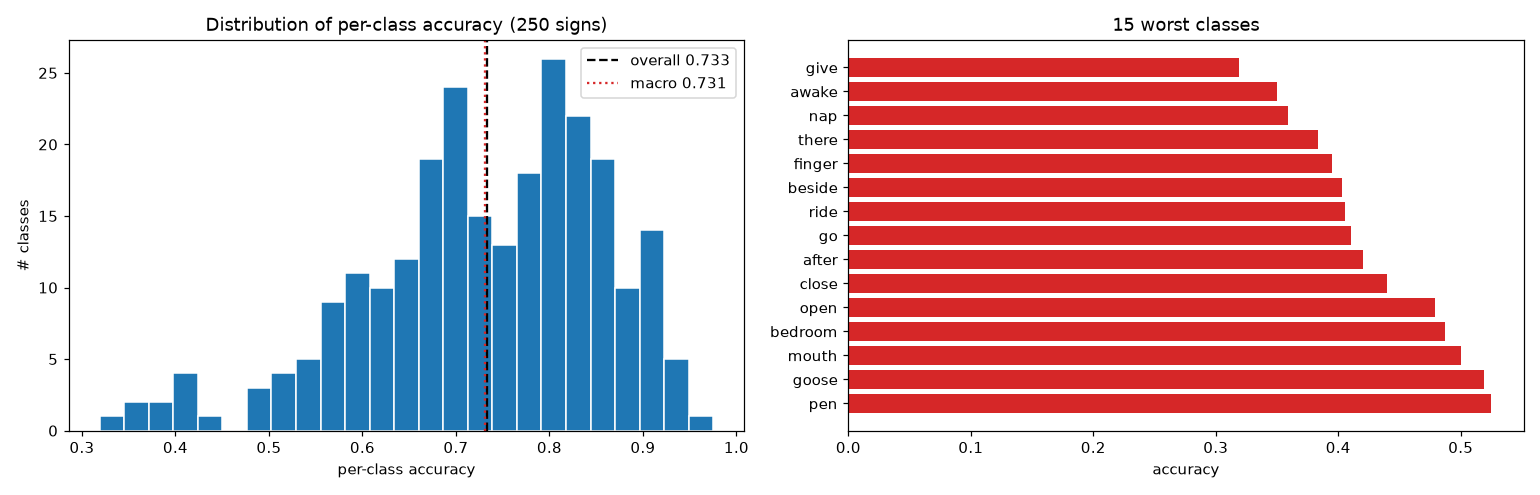

The file beside this chart, header and first rows:
label, sign, accuracy, n_val
95, give, 0.3188, 69
11, awake, 0.35, 80
150, nap, 0.359, 78
216, there, 0.3836, 73
80, finger, 0.3947, 76
21, beside, 0.4032, 62
187, ride, 0.4058, 69
97, go, 0.4103, 78
1, after, 0.4203, 69
46, close, 0.44, 75
161, open, 0.4789, 71
18, bedroom, 0.4872, 78
149, mouth, 0.5, 78
98, goose, 0.519, 79
167, pen, 0.525, 80
126, jeans, 0.5263, 76
202, snack, 0.5263, 76
108, have, 0.5373, 67
125, jacket, 0.5373, 67
28, book, 0.5405, 74
136, look, 0.5422, 83
116, hide, 0.5479, 73
3, all, 0.5584, 77
127, jump, 0.5584, 77
124, into, 0.5616, 73
96, glasswindow, 0.5641, 78
74, fall, 0.5658, 76
76, fast, 0.5694, 72
223, tooth, 0.5696, 79
170, person, 0.5806, 62
160, on, 0.5811, 74
191, say, 0.5867, 75
205, stay, 0.5867, 75
180, puzzle, 0.5882, 68
169, penny, 0.5897, 78
231, vacuum, 0.5902, 61
7, any, 0.5915, 71
134, lips, 0.5926, 81
241, will, 0.5946, 74
200, sleepy, 0.6049, 81
215, that, 0.6053, 76
58, dog, 0.6053, 76
77, feet, 0.6081, 74
152, night, 0.6119, 67
190, same, 0.6184, 76
20, before, 0.6197, 71
53, cut, 0.6216, 74
43, chin, 0.6232, 69
129, kitty, 0.6282, 78
111, hear, 0.6296, 81
99, grandma, 0.6316, 76
112, helicopter, 0.6316, 76
188, room, 0.6351, 74
232, wait, 0.6377, 69
168, pencil, 0.641, 78
42, child, 0.6429, 70
109, haveto, 0.6429, 70
247, yucky, 0.6447, 76
66, dryer, 0.6486, 74
27, boat, 0.6486, 74
... 190 more rows
